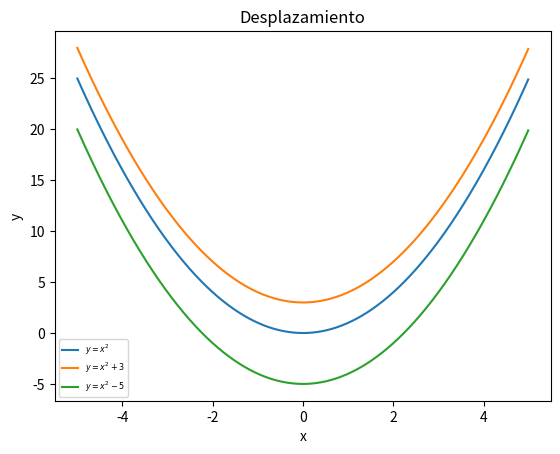

Reproduce this figure in Python.
import matplotlib.pyplot as plt
import numpy as np

# Desplazamiento de funciones
x = np.arange(-5,5,0.01)
y, y1, y2 = x**2, x**2 + 3, x**2 - 5
fig,ax = plt.subplots()
ax.plot(x,y,label="$y=x^2$")
ax.plot(x,y1,label="$y=x^2 + 3$")
ax.plot(x,y2,label="$y=x^2-5$")
ax.legend(fontsize="xx-small")
ax.set(xlabel="x", ylabel="y", title = "Desplazamiento")
ax.grid
plt.show()
